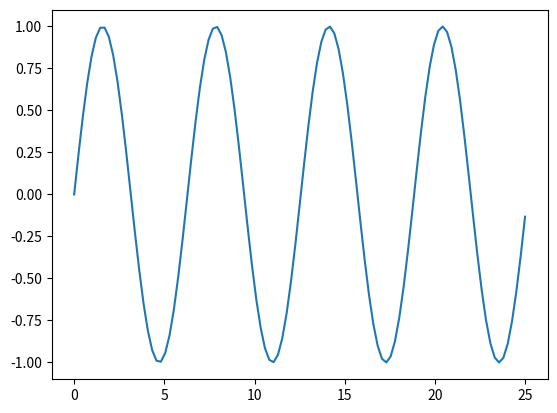

This figure's Python source:
import matplotlib.pyplot as plt
import numpy as np

x = np.linspace(0, 25, 105)  # Create a list of evenly-spaced numbers over the range
plt.plot(x, np.sin(x))       # Plot the sine of each x point
plt.show()                   # Display the plot